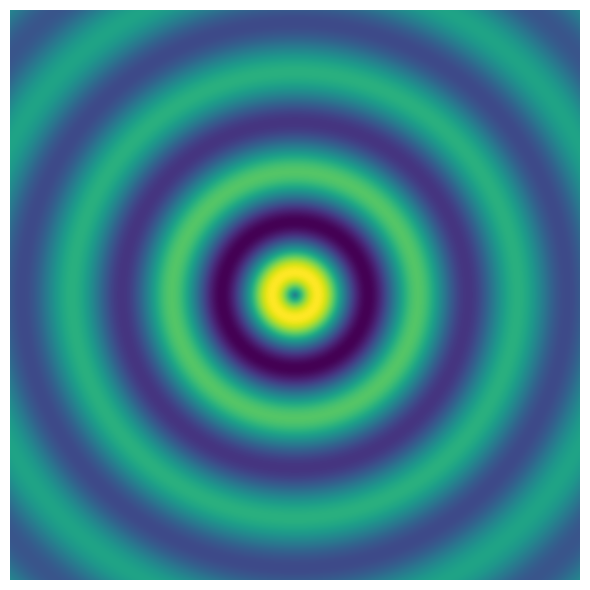

The script that saved this image:
import os, numpy as np
import matplotlib.pyplot as plt

os.makedirs("outputs", exist_ok=True)

x = np.linspace(-3, 3, 800)
y = np.linspace(-3, 3, 800)
X, Y = np.meshgrid(x, y)
R = np.sqrt(X**2 + Y**2)
Z = np.sin(6*R) / (1 + R)

plt.figure(figsize=(6,6))
plt.axis('off')
plt.imshow(Z, origin='lower')
plt.tight_layout()
plt.savefig("outputs/frame_000.png", dpi=200, bbox_inches='tight', pad_inches=0)
print("Wrote outputs/frame_000.png")
